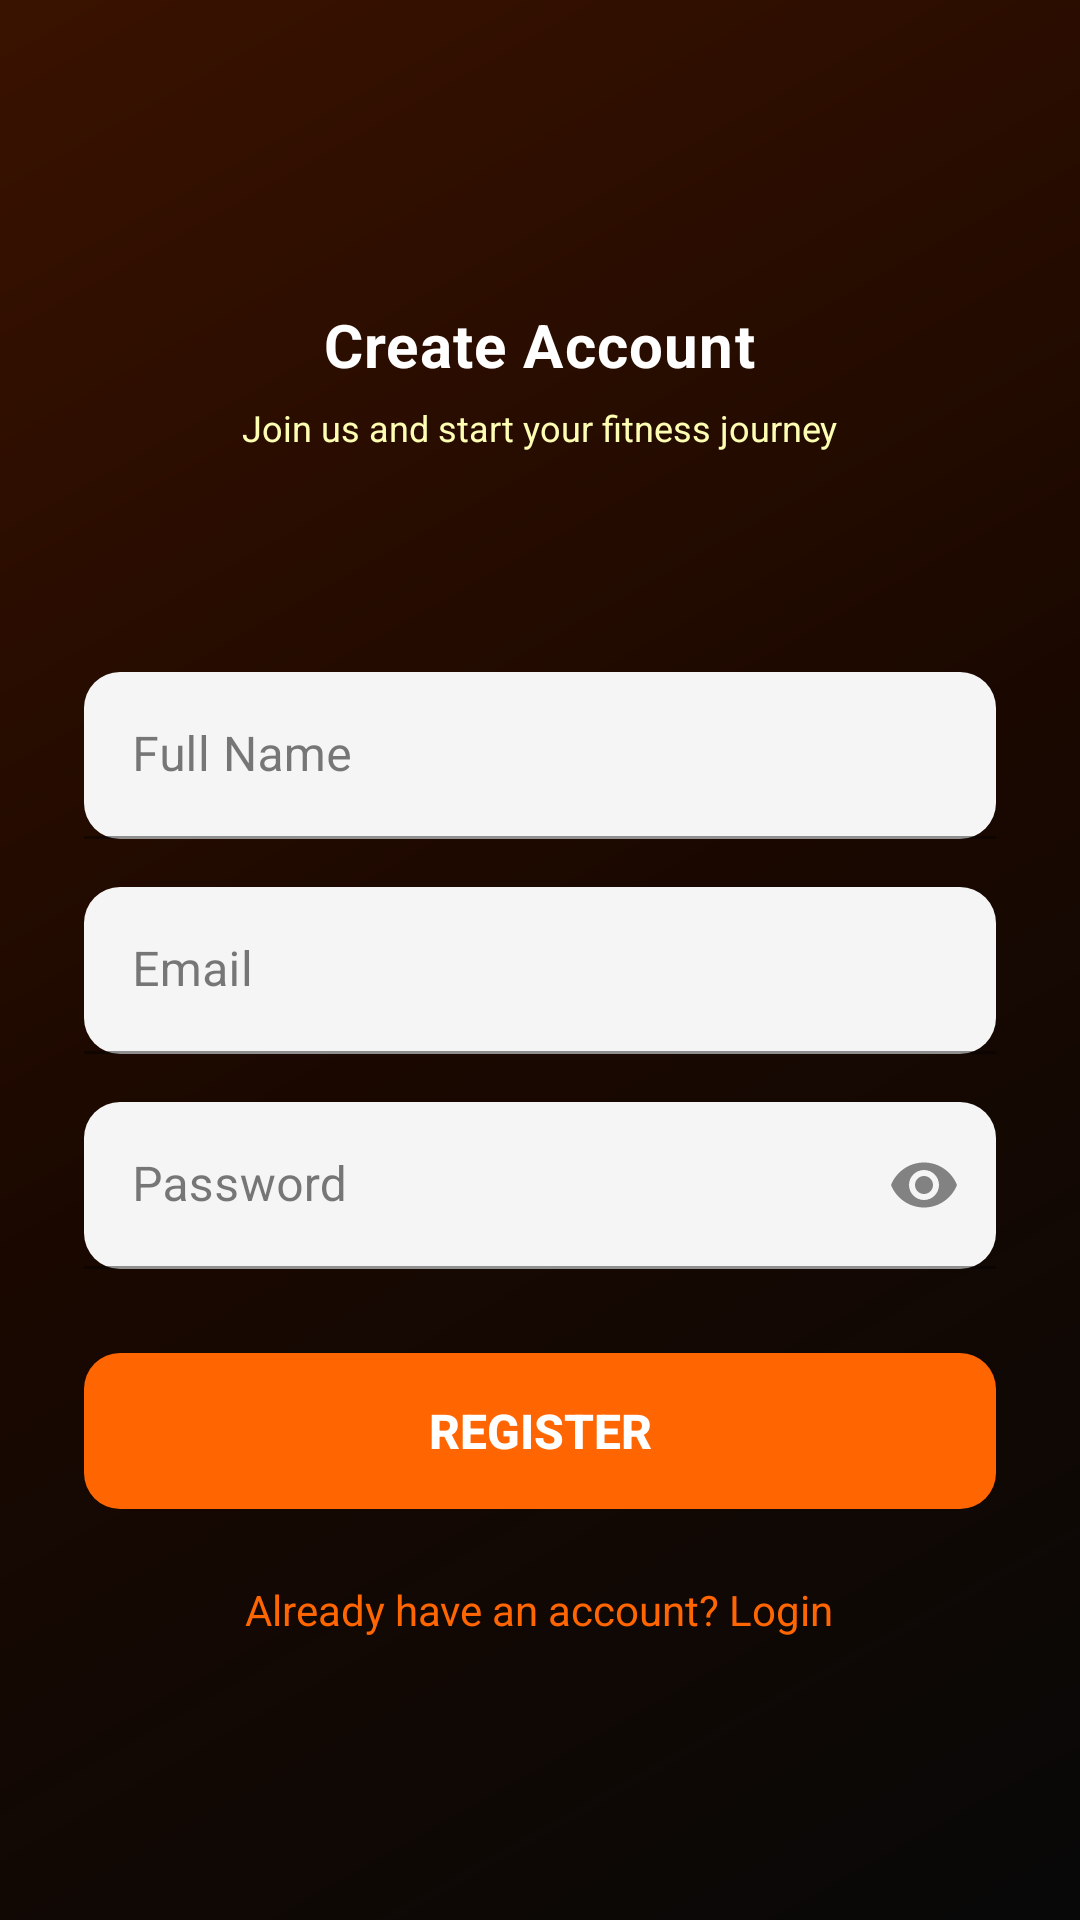

Produce the Android XML layout that renders to this screen, including the resource entries it uses.
<!-- AndroidManifest.xml: application theme Theme.GymTrainingGenerator -->
<!-- res/layout/fragment_register.xml -->
<?xml version="1.0" encoding="utf-8"?>
<androidx.constraintlayout.widget.ConstraintLayout
    xmlns:android="http://schemas.android.com/apk/res/android"
    xmlns:app="http://schemas.android.com/apk/res-auto"
    android:layout_width="match_parent"
    android:layout_height="match_parent"
    android:background="@drawable/bg_login_header">

    
    <androidx.constraintlayout.widget.Guideline
        android:id="@+id/guidelineHeader"
        android:layout_width="wrap_content"
        android:layout_height="wrap_content"
        android:orientation="horizontal"
        app:layout_constraintGuide_percent="0.30"/>

    
    <LinearLayout
        android:id="@+id/layoutHeader"
        android:layout_width="0dp"
        android:layout_height="0dp"
        android:orientation="vertical"
        android:gravity="center"
        android:paddingBottom="12dp"
        app:layout_constraintTop_toTopOf="parent"
        app:layout_constraintStart_toStartOf="parent"
        app:layout_constraintEnd_toEndOf="parent"
        app:layout_constraintBottom_toTopOf="@id/guidelineHeader">

        <ImageView
            android:layout_width="60dp"
            android:layout_height="60dp"
            android:src="@drawable/baseline_fitness_center_24"
            android:tint="#FF6500"
            android:layout_marginBottom="12dp"
            android:scaleType="fitCenter"
            android:contentDescription="@null"/>

        <TextView
            android:layout_width="wrap_content"
            android:layout_height="wrap_content"
            android:text="@string/sign_up_title"
            android:textColor="#FFFFFF"
            android:textSize="20sp"
            android:textStyle="bold"
            android:letterSpacing="0.02"
            android:layout_marginBottom="6dp"/>

        <TextView
            android:layout_width="wrap_content"
            android:layout_height="wrap_content"
            android:text="@string/sign_up_subtitle"
            android:textColor="#FFFFFFB3"
            android:textSize="12sp"/>

    </LinearLayout>

    
    <ScrollView
        android:id="@+id/scrollCard"
        android:layout_width="0dp"
        android:layout_height="0dp"
        android:background="@drawable/bg_card_rounded_top"
        android:fillViewport="true"
        android:clipToPadding="false"
        app:layout_constraintTop_toBottomOf="@id/guidelineHeader"
        app:layout_constraintStart_toStartOf="parent"
        app:layout_constraintEnd_toEndOf="parent"
        app:layout_constraintBottom_toBottomOf="parent">

        <LinearLayout
            android:layout_width="match_parent"
            android:layout_height="wrap_content"
            android:orientation="vertical"
            android:paddingHorizontal="28dp"
            android:paddingTop="32dp"
            android:paddingBottom="32dp">

            
            <com.google.android.material.textfield.TextInputLayout
                style="@style/Widget.MaterialComponents.TextInputLayout.FilledBox"
                android:layout_width="match_parent"
                android:layout_height="wrap_content"
                android:hint="@string/full_name"
                app:boxBackgroundColor="#F5F5F5"
                app:boxCornerRadiusTopStart="12dp"
                app:boxCornerRadiusTopEnd="12dp"
                app:boxCornerRadiusBottomStart="12dp"
                app:boxCornerRadiusBottomEnd="12dp"
                app:boxStrokeColor="@color/colorPrimary"
                android:layout_marginBottom="16dp">
                <com.google.android.material.textfield.TextInputEditText
                    android:id="@+id/etName"
                    android:layout_width="match_parent"
                    android:layout_height="wrap_content"
                    android:inputType="textPersonName|textCapWords"
                    android:imeOptions="actionNext"/>
            </com.google.android.material.textfield.TextInputLayout>

            
            <com.google.android.material.textfield.TextInputLayout
                style="@style/Widget.MaterialComponents.TextInputLayout.FilledBox"
                android:layout_width="match_parent"
                android:layout_height="wrap_content"
                android:hint="@string/email"
                app:boxBackgroundColor="#F5F5F5"
                app:boxCornerRadiusTopStart="12dp"
                app:boxCornerRadiusTopEnd="12dp"
                app:boxCornerRadiusBottomStart="12dp"
                app:boxCornerRadiusBottomEnd="12dp"
                app:boxStrokeColor="@color/colorPrimary"
                android:layout_marginBottom="16dp">
                <com.google.android.material.textfield.TextInputEditText
                    android:id="@+id/etEmail"
                    android:layout_width="match_parent"
                    android:layout_height="wrap_content"
                    android:inputType="textEmailAddress"
                    android:imeOptions="actionNext"/>
            </com.google.android.material.textfield.TextInputLayout>

            
            <com.google.android.material.textfield.TextInputLayout
                style="@style/Widget.MaterialComponents.TextInputLayout.FilledBox"
                android:layout_width="match_parent"
                android:layout_height="wrap_content"
                android:hint="@string/password"
                app:boxBackgroundColor="#F5F5F5"
                app:boxCornerRadiusTopStart="12dp"
                app:boxCornerRadiusTopEnd="12dp"
                app:boxCornerRadiusBottomStart="12dp"
                app:boxCornerRadiusBottomEnd="12dp"
                app:boxStrokeColor="@color/colorPrimary"
                app:endIconMode="password_toggle"
                android:layout_marginBottom="28dp">
                <com.google.android.material.textfield.TextInputEditText
                    android:id="@+id/etPassword"
                    android:layout_width="match_parent"
                    android:layout_height="wrap_content"
                    android:inputType="textPassword"
                    android:imeOptions="actionDone"/>
            </com.google.android.material.textfield.TextInputLayout>

            
            <Button
                android:id="@+id/btnRegister"
                android:layout_width="match_parent"
                android:layout_height="52dp"
                android:text="@string/register"
                android:textSize="16sp"
                android:textStyle="bold"
                android:background="@drawable/btn_orange_rounded"
                android:textColor="#FFFFFF"
                android:stateListAnimator="@null"
                android:layout_marginBottom="20dp"/>

            
            <TextView
                android:id="@+id/tvLogin"
                android:layout_width="wrap_content"
                android:layout_height="wrap_content"
                android:text="@string/have_account"
                android:textColor="@color/colorPrimary"
                android:textSize="14sp"
                android:layout_gravity="center"
                android:paddingVertical="4dp"/>

        </LinearLayout>
    </ScrollView>

</androidx.constraintlayout.widget.ConstraintLayout>
<!-- resources referenced by this layout -->
<resources>
  <color name="colorPrimary">#FF6500</color>
  <!-- drawable bg_login_header (drawable) -->
  <?xml version="1.0" encoding="utf-8"?>
  <layer-list xmlns:android="http://schemas.android.com/apk/res/android">
      <item>
          <shape android:shape="rectangle">
              <gradient
                  android:startColor="#080808"
                  android:centerColor="#1A0800"
                  android:endColor="#3A1200"
                  android:angle="135"/>
          </shape>
      </item>
  </layer-list>
  <!-- drawable btn_orange_rounded (drawable) -->
  <?xml version="1.0" encoding="utf-8"?>
  <selector xmlns:android="http://schemas.android.com/apk/res/android">
      <item android:state_pressed="true">
          <shape android:shape="rectangle">
              <solid android:color="#CC5200"/>
              <corners android:radius="12dp"/>
          </shape>
      </item>
      <item>
          <shape android:shape="rectangle">
              <solid android:color="#FF6500"/>
              <corners android:radius="12dp"/>
          </shape>
      </item>
  </selector>
  <string name="email">Email</string>
  <string name="full_name">Full Name</string>
  <string name="have_account">Already have an account? Login</string>
  <string name="password">Password</string>
  <string name="register">Register</string>
  <string name="sign_up_subtitle">Join us and start your fitness journey</string>
  <string name="sign_up_title">Create Account</string>
  <style name="Theme.GymTrainingGenerator" parent="Theme.MaterialComponents.DayNight.NoActionBar">
          <item name="colorPrimary">@color/colorPrimary</item>
          <item name="colorPrimaryVariant">@color/colorPrimaryVariant</item>
          <item name="colorOnPrimary">@color/white</item>
          <item name="colorSecondary">@color/colorSecondary</item>
          <item name="colorSecondaryVariant">@color/colorSecondaryVariant</item>
          <item name="colorOnSecondary">@color/white</item>
          <item name="colorSurface">@color/white</item>
          <item name="colorOnSurface">@color/text_primary</item>
          <item name="colorError">#B00020</item>
          <item name="colorOnError">@color/white</item>
          <item name="colorControlHighlight">#1AFF6500</item>
          <item name="colorControlActivated">@color/colorPrimary</item>
          <item name="colorControlNormal">@color/text_secondary</item>
          <item name="android:statusBarColor">@color/colorPrimary</item>
          <item name="android:windowBackground">@color/white</item>
          <item name="android:textColor">@color/text_primary</item>
          <item name="android:textColorPrimary">@color/text_primary</item>
          <item name="android:textColorSecondary">@color/text_secondary</item>
      </style>
  <color name="colorPrimaryVariant">#CC5200</color>
  <color name="white">#FFFFFF</color>
  <color name="colorSecondary">#FF6500</color>
  <color name="colorSecondaryVariant">#CC5200</color>
  <color name="text_primary">#212121</color>
  <color name="text_secondary">#757575</color>
</resources>
